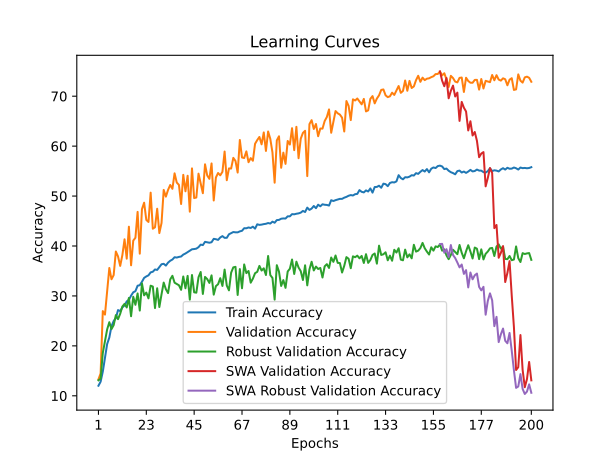

Values plotted in this chart, from the file beside it:
time; train_accuracy; train_loss; valid_accuracy; valid_loss; valid_accuracy_robust; valid_accuracy_swa; valid_accuracy_robust_swa
92,4700; 12,0130; 2,8463; 13,2885; 2,7272; 13,1034; 13,2885; 13,1034
189,1926; 12,8291; 2,8110; 14,4905; 2,6950; 13,4310; 14,4905; 13,4310
276,5098; 14,8336; 2,8557; 26,9629; 2,4646; 18,5690; 26,9629; 18,5690
365,1726; 17,5908; 2,8384; 26,2572; 2,4339; 20,8966; 26,2572; 20,8966
461,7277; 20,3673; 2,6745; 30,8116; 2,2012; 23,2931; 30,8116; 23,2931
554,9728; 21,6686; 2,6300; 35,5977; 2,1024; 24,7414; 35,5977; 24,7414
654,5706; 23,9406; 2,5744; 33,3370; 2,1622; 23,3621; 33,3370; 23,3621
742,1526; 24,9800; 2,5517; 34,1751; 2,1708; 24,1552; 34,1751; 24,1552
832,1993; 25,5452; 2,5280; 38,8950; 1,9746; 26,1552; 38,8950; 26,1552
923,9588; 27,1665; 2,5013; 37,9135; 2,5911; 25,3448; 37,9135; 25,3448
1017,2239; 26,9707; 2,4932; 36,0168; 2,0457; 26,4310; 36,0168; 26,4310
1120,1916; 27,7041; 2,4769; 38,1782; 2,0349; 27,8793; 38,1782; 27,8793
1232,3393; 28,0929; 2,4649; 41,3432; 1,8594; 28,4138; 41,3432; 28,4138
1322,8361; 28,9007; 2,4452; 37,4614; 2,0409; 27,6897; 37,4614; 27,6897
1424,8625; 29,2261; 2,4386; 43,8685; 1,8221; 29,6034; 43,8685; 29,6034
1520,7809; 30,0560; 2,4249; 36,1381; 2,1450; 25,9310; 36,1381; 25,9310
1616,6947; 30,7260; 2,4066; 41,0785; 1,8979; 29,8276; 41,0785; 29,8276
1704,3958; 30,9548; 2,3943; 41,6520; 1,8519; 28,2241; 41,6520; 28,2241
1801,2684; 32,0467; 2,3694; 46,8350; 1,7061; 30,5000; 46,8350; 30,5000
1892,6170; 32,1514; 2,3675; 38,4649; 1,9882; 27,0690; 38,4649; 27,0690
1981,3562; 32,8407; 2,3523; 47,3754; 1,6814; 32,5000; 47,3754; 32,5000
2067,1918; 33,6155; 2,3348; 48,6767; 1,6802; 30,1207; 48,6767; 30,1207
2155,6791; 33,9077; 2,3226; 45,2250; 1,7269; 30,6724; 45,2250; 30,6724
2248,9904; 34,1283; 2,3135; 44,8169; 1,7296; 29,5172; 44,8169; 29,5172
2363,0120; 34,7184; 2,2961; 50,6837; 1,6021; 32,0517; 50,6837; 32,0517
2449,1342; 34,8479; 2,2937; 43,4605; 1,7897; 31,8793; 43,4605; 31,8793
2545,6119; 35,3029; 2,2876; 43,7472; 1,7947; 27,5690; 43,7472; 27,5690
2634,0977; 35,2119; 2,2817; 47,4636; 1,6434; 31,5345; 47,4636; 31,5345
2724,6118; 35,7826; 2,2705; 42,5893; 1,8112; 27,7759; 42,5893; 27,7759
2851,5449; 36,3478; 2,2630; 44,6074; 1,7555; 30,3276; 44,6074; 30,3276
2938,6698; 36,4361; 2,2542; 51,2351; 1,5737; 32,6724; 51,2351; 32,6724
3026,8297; 36,0776; 2,2605; 49,8897; 1,6393; 31,3448; 49,8897; 31,3448
3113,9094; 36,6704; 2,2472; 51,2351; 1,5860; 30,5690; 51,2351; 30,5690
3206,4535; 37,0454; 2,2399; 52,2276; 1,5315; 33,3103; 52,2276; 33,3103
3295,5308; 37,2908; 2,2324; 51,4557; 1,5506; 34,0345; 51,4557; 34,0345
3389,7842; 37,7540; 2,2223; 54,5545; 1,4939; 32,6552; 54,5545; 32,6552
3477,1491; 37,6878; 2,2211; 52,7128; 1,5303; 32,3793; 52,7128; 32,3793
3575,4805; 37,8174; 2,2157; 52,2386; 1,5419; 32,1379; 52,2386; 32,1379
3662,4780; 37,8946; 2,2128; 48,4120; 1,6543; 31,2241; 48,4120; 31,2241
3759,9948; 38,2806; 2,2026; 54,2567; 1,4820; 33,8966; 54,2567; 33,8966
3857,9410; 38,4984; 2,1939; 50,9594; 1,5880; 31,5345; 50,9594; 31,5345
3950,8741; 38,7824; 2,1908; 54,0693; 1,4796; 34,0172; 54,0693; 34,0172
4042,9086; 39,0609; 2,1881; 46,8791; 1,7351; 29,2586; 46,8791; 29,2586
4136,9004; 39,3421; 2,1776; 55,5470; 1,4282; 34,1897; 55,5470; 34,1897
4224,7611; 39,3918; 2,1755; 49,6030; 1,5995; 30,7241; 49,6030; 30,7241
4317,8665; 39,4717; 2,1717; 49,7133; 1,6322; 30,6552; 49,7133; 30,6552
4407,5991; 39,7667; 2,1613; 54,4883; 1,4897; 33,7414; 54,4883; 33,7414
4530,9264; 40,2768; 2,1554; 52,5364; 1,4962; 34,7931; 52,5364; 34,7931
4620,4208; 40,1831; 2,1552; 50,5734; 1,5870; 30,3966; 50,5734; 30,3966
4710,0793; 40,8338; 2,1402; 56,3630; 1,3851; 33,8103; 56,3630; 33,8103
4800,0605; 40,7345; 2,1447; 54,1354; 1,4589; 33,3793; 54,1354; 33,3793
4889,2874; 40,6573; 2,1447; 53,4517; 1,5181; 32,6034; 53,4517; 32,6034
4980,4640; 40,7566; 2,1417; 56,5395; 1,3974; 34,1207; 56,5395; 34,1207
5069,5574; 41,4403; 2,1224; 49,1178; 1,5872; 30,2586; 49,1178; 30,2586
5158,4053; 41,3576; 2,1217; 53,7274; 1,4801; 31,9655; 53,7274; 31,9655
5269,9660; 41,2253; 2,1309; 54,6206; 1,4484; 32,3448; 54,6206; 32,3448
5361,1287; 41,7106; 2,1159; 54,1575; 1,4393; 33,5517; 54,1575; 33,5517
5447,6168; 41,9808; 2,1137; 54,8633; 1,4433; 32,0000; 54,8633; 32,0000
5539,0615; 41,6361; 2,1129; 58,9215; 1,3307; 35,2759; 58,9215; 35,2759
5626,1509; 41,6389; 2,1086; 53,1760; 1,5265; 32,0862; 53,1760; 32,0862
... 140 more rows
